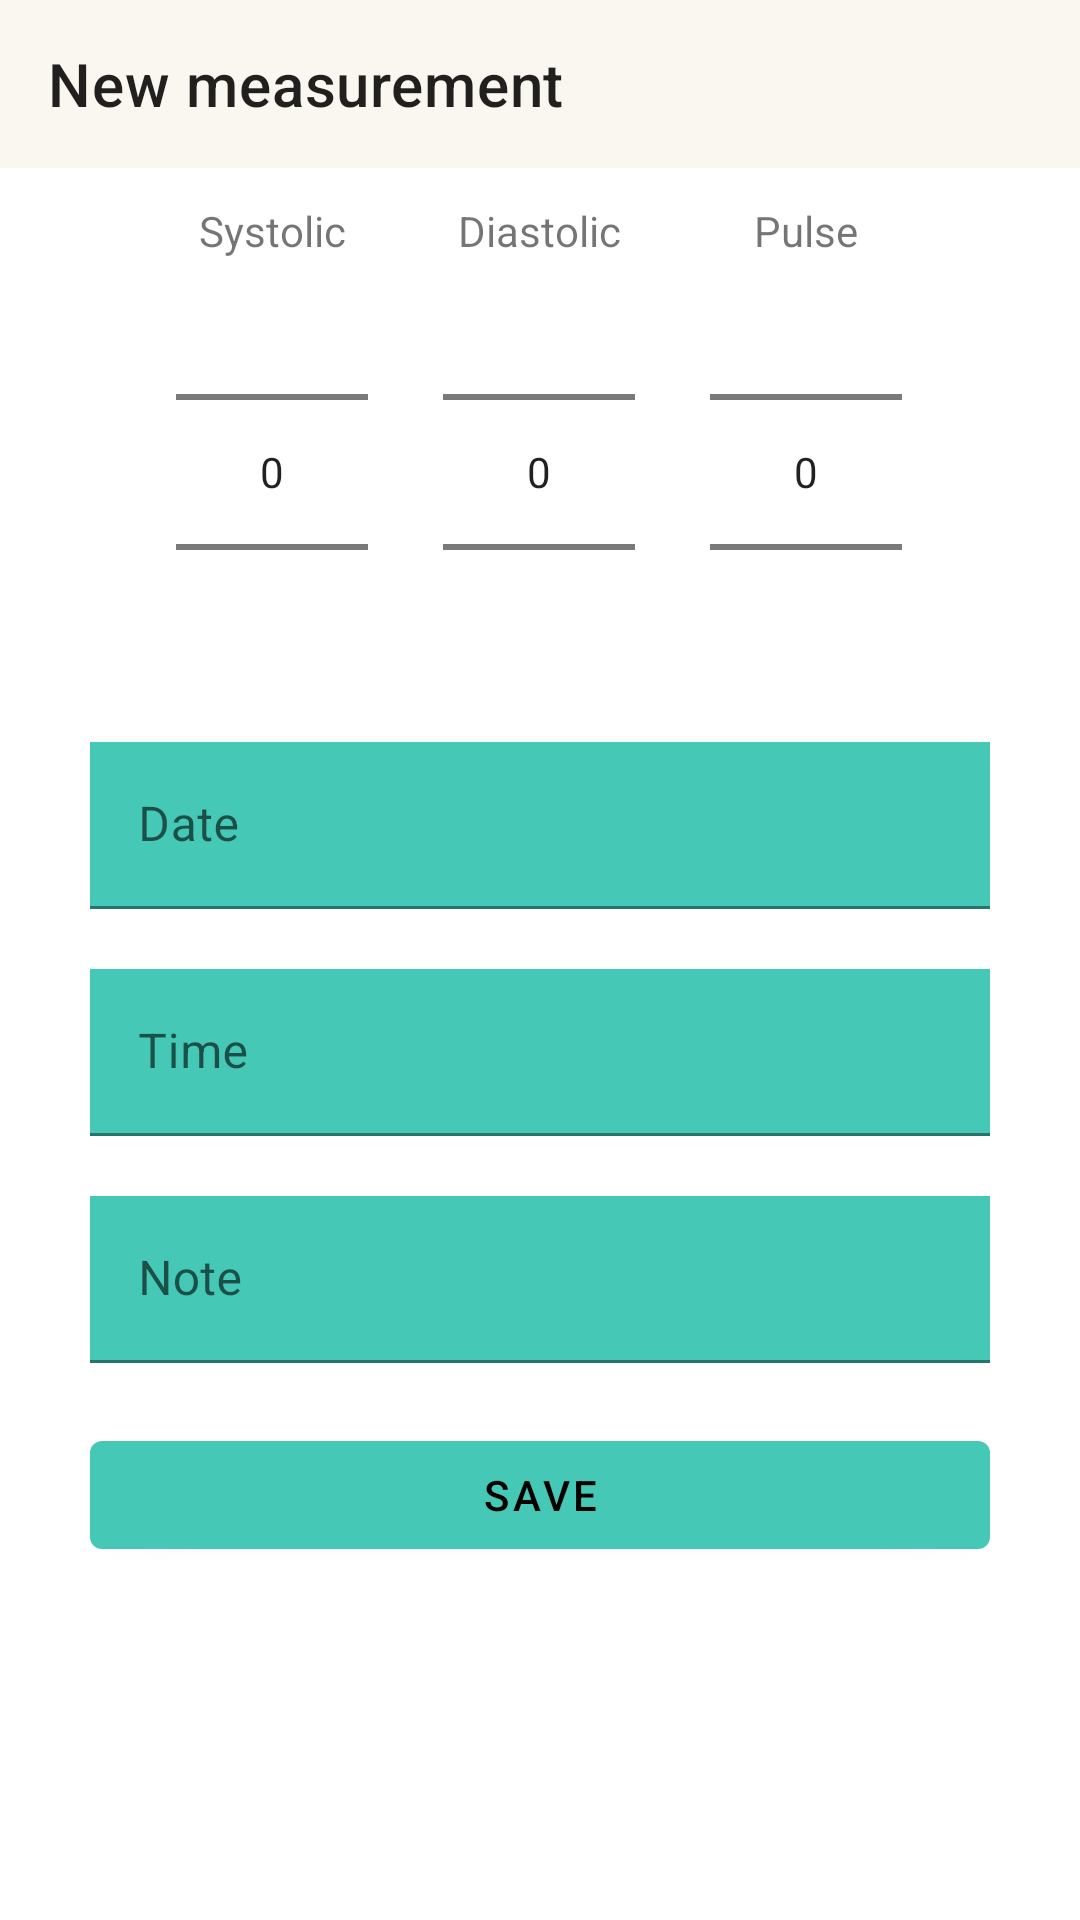

Reconstruct the res/layout file that produces this screen, plus the resources it refers to.
<!-- AndroidManifest.xml: application theme Theme.Androidbloodpressurelog -->
<!-- res/layout/new_entry_fragment.xml -->
<?xml version="1.0" encoding="utf-8"?>
<androidx.constraintlayout.widget.ConstraintLayout xmlns:android="http://schemas.android.com/apk/res/android"
    xmlns:app="http://schemas.android.com/apk/res-auto"
    xmlns:tools="http://schemas.android.com/tools"
    android:id="@+id/constraintLayout"
    android:layout_width="match_parent"
    android:layout_height="match_parent"
    tools:context=".fragment.NewEntryFragment">

    <com.google.android.material.appbar.AppBarLayout
        android:background="?colorPrimaryVariant"
        android:layout_width="match_parent"
        android:layout_height="wrap_content">

        <com.google.android.material.appbar.MaterialToolbar
            android:id="@+id/toolbar"
            android:layout_width="match_parent"
            android:layout_height="?attr/actionBarSize"
            app:title="@string/new_measurement"
            />

    </com.google.android.material.appbar.AppBarLayout>

    <RelativeLayout
        android:layout_width="match_parent"
        android:layout_height="match_parent"
        android:paddingLeft="30dp"
        android:paddingRight="30dp"
        android:layout_marginBottom="50dp"
        android:gravity="center_vertical"

        >
        
        <LinearLayout
            android:id="@+id/blood_pressure_mesurements"
            android:orientation="horizontal"
            android:gravity="center"
            android:layout_width="match_parent"
            android:layout_height="wrap_content">

            <RelativeLayout
                android:id="@+id/systolic_measurement_layout"
                android:orientation="vertical"
                android:layout_width="wrap_content"
                android:layout_height="wrap_content">

                <TextView
                    android:id="@+id/systolic_label"
                    android:text="@string/systolic"
                    android:layout_centerHorizontal="true"
                    android:layout_width="wrap_content"
                    android:layout_height="wrap_content"/>

                <NumberPicker
                    android:id="@+id/value_systolic"
                    android:layout_marginEnd="25dp"
                    android:layout_centerHorizontal="true"
                    android:layout_width="wrap_content"
                    android:layout_height="wrap_content" />
                
            </RelativeLayout>

            <RelativeLayout
                android:id="@+id/diastolic_measurement_layout"
                android:orientation="vertical"
                android:layout_width="wrap_content"
                android:layout_height="wrap_content">

                <TextView
                    android:id="@+id/diastolic_label"
                    android:text="@string/diastolic"
                    android:layout_centerHorizontal="true"
                    android:layout_width="wrap_content"
                    android:layout_height="wrap_content"/>

                <NumberPicker
                    android:id="@+id/value_diastolic"
                    android:layout_marginEnd="25dp"
                    android:layout_centerHorizontal="true"
                    android:layout_width="wrap_content"
                    android:layout_height="wrap_content" />

            </RelativeLayout>

            <RelativeLayout
                android:id="@+id/pulse_measurement_layout"
                android:orientation="vertical"
                android:layout_width="wrap_content"
                android:layout_height="wrap_content">

                <TextView
                    android:id="@+id/pulse_label"
                    android:text="@string/pulse"
                    android:layout_centerHorizontal="true"
                    android:layout_width="wrap_content"
                    android:layout_height="wrap_content"/>

                <NumberPicker
                    android:id="@+id/value_pulse"
                    android:layout_marginEnd="25dp"
                    android:layout_centerHorizontal="true"
                    android:layout_width="wrap_content"
                    android:layout_height="wrap_content" />

            </RelativeLayout>

        </LinearLayout>

        <com.google.android.material.textfield.TextInputLayout
            android:id="@+id/dateTextField"
            android:layout_width="match_parent"
            android:layout_height="wrap_content"
            android:layout_marginBottom="20dp"
            android:layout_below="@id/blood_pressure_mesurements"
            android:hint="@string/date">

            <com.google.android.material.textfield.TextInputEditText
                android:id="@+id/dateTextInputEditText"
                android:layout_width="match_parent"
                android:layout_height="wrap_content"
                android:focusable="false"
                android:background="?colorPrimary"
                />

        </com.google.android.material.textfield.TextInputLayout>

        <com.google.android.material.textfield.TextInputLayout
            android:id="@+id/timeTextField"
            android:layout_width="match_parent"
            android:layout_height="wrap_content"
            android:layout_marginBottom="20dp"
            android:layout_below="@id/dateTextField"
            android:hint="@string/time">

            <com.google.android.material.textfield.TextInputEditText
                android:id="@+id/timeTextInputEditText"
                android:layout_width="match_parent"
                android:layout_height="wrap_content"
                android:focusable="false"
                android:background="?colorPrimary"
                />

        </com.google.android.material.textfield.TextInputLayout>

        <com.google.android.material.textfield.TextInputLayout
            android:id="@+id/noteTextField"
            android:layout_width="match_parent"
            android:layout_height="wrap_content"
            android:layout_marginBottom="20dp"
            android:layout_below="@id/timeTextField"
            android:hint="@string/note">

            <com.google.android.material.textfield.TextInputEditText
                android:id="@+id/noteTextInputEditText"
                android:layout_width="match_parent"
                android:layout_height="wrap_content"
                android:focusable="false"
                android:background="?colorPrimary"
                />

        </com.google.android.material.textfield.TextInputLayout>

        <com.google.android.material.button.MaterialButton
            android:id="@+id/saveMaterialButton"
            android:layout_width="match_parent"
            android:layout_height="wrap_content"
            android:layout_below="@+id/noteTextField"
            android:text="@string/save" />

    </RelativeLayout>

</androidx.constraintlayout.widget.ConstraintLayout>
<!-- resources referenced by this layout -->
<resources>
  <string name="date">Date</string>
  <string name="diastolic">Diastolic</string>
  <string name="new_measurement">New measurement</string>
  <string name="note">Note</string>
  <string name="pulse">Pulse</string>
  <string name="save">Save</string>
  <string name="systolic">Systolic</string>
  <string name="time">Time</string>
  <style name="Theme.Androidbloodpressurelog" parent="Theme.MaterialComponents.DayNight.NoActionBar">
          
          <item name="colorPrimary">@color/ABD9FF</item>
          <item name="colorPrimaryVariant">@color/C3F8FF</item>
          <item name="colorOnPrimary">@color/black</item>
          
          <item name="colorSecondary">@color/FFF6BF</item>
          <item name="colorSecondaryVariant">@color/FFEBAD</item>
          <item name="colorOnSecondary">@color/black</item>
          
          <item name="android:statusBarColor" tools:targetApi="l">?attr/colorPrimaryVariant</item>
          
      </style>
  <color name="ABD9FF">#45C8B6</color>
  <color name="C3F8FF">#FAF7F0</color>
  <color name="black">#020100</color>
  <color name="FFF6BF">#BCCEF8</color>
  <color name="FFEBAD">#98A8F8</color>
</resources>
